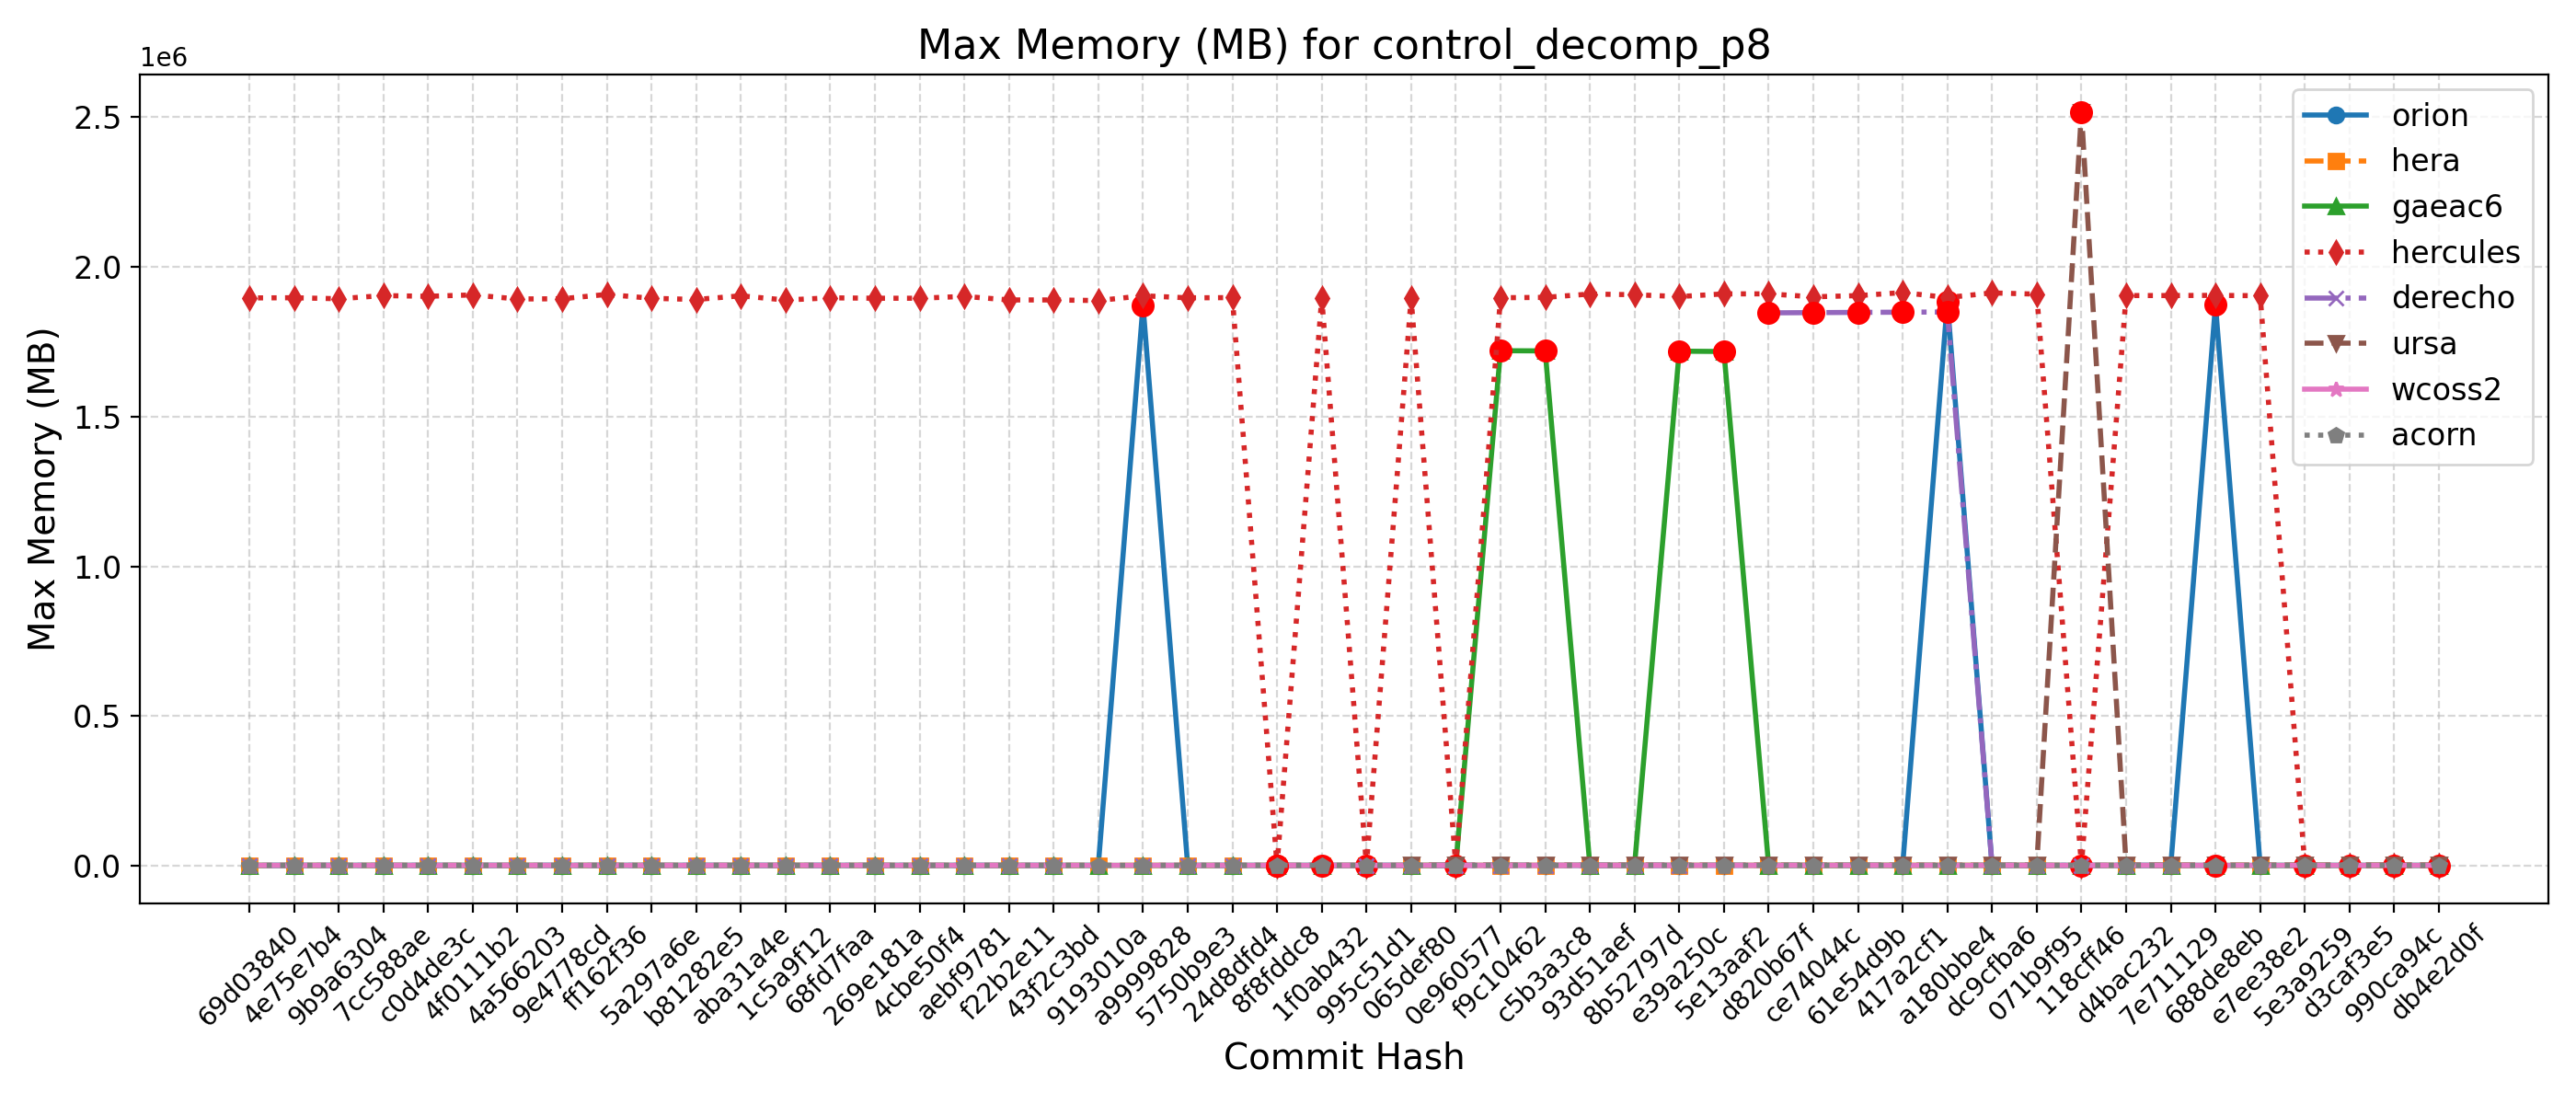

The data file committed next to this chart (first rows):
Hash, Date, Message, orion, hera, gaeac6, hercules, derecho, ursa, wcoss2, acorn
db4e2d0f, 2025-09-18, Replace icplocn2atm (integer) with use_o…, 1875, 2002, 1722, 1895, , 2514, 1854, 1862
990ca94c, 2025-09-16, Update tests such that LSM and LANDICE a…, 1879, 1985, 1729, 1890, , 2504, 1853, 1861
d3caf3e5, 2025-09-15, update mom6 to its main repo. 20250818 c…, 1878, 2006, 1727, 1891, , 2513, 1845, 1860
5e3a9259, 2025-09-10, Introduce tuning parameter for convectiv…, 1881, 2012, 1727, 1900, , 2501, 1853, 1862
e7ee38e2, 2025-09-08, Scale-aware 3DTKE EDMF and TTE-EDMF GFS …, 1879, 2000, 1727, 1903132, , 2511, 1854, 1861
688de8eb, 2025-09-04, Fix default cdmbgwd settings (#2788), 1873000, 2000, 1719, 1904348, 1846, 2527, 1839, 1863
7e711129, 2025-09-02, Use container with spack stack 1.9.2 (#2…, 1876, 2009, 1724, 1903764, 1846, 2525, 1853, 1861
d4bac232, 2025-08-29, MPAS dycore + Atmosphere Generalization …, 1876, 2009, 1724, 1903764, 1846, 2525, 1853, 1861
118cff46, 2025-08-25, Add FV3 grid mask for regional domains t…, 1876, 1983, 1719, 1898, 1842, 2516816, 1853, 1862
071b9f95, 2025-08-22, Fix Restart IAU and Ultra-Low Reproducib…, 1875, 2005, 1716, 1908500, 1847, 2519, 1856, 1862
dc9cfba6, 2025-08-19, Update CICE through 2025-07 and switch t…, 1889, 2007, 1725, 1912588, 1845, 2500, 1854, 1861
a180bbe4, 2025-08-15, FV3: Fix Prate_avg and UPP call freq + F…, 1883440, 1999, 1724, 1897204, 1848960, 2516, 1856, 1859
417a2cf1, 2025-08-13, Fix conus13km tests restart and decompos…, 1877, 2005, 1724, 1913652, 1848324, 2499, 1856, 1862
61e54d9b, 2025-08-11, Add two-way ocean-wave coupling feature …, 1881, 2010, 1725, 1903552, 1847624, 2508, 1855, 1859
ce74044c, 2025-08-06, Create a user-friendly "process model" t…, 1887, 2017, 1724, 1899512, 1846860, 2510, 1857, 1860
d820b67f, 2025-08-01, Update GOCART to v2.4.3 (#2819), 1888, 2009, 1716, 1909448, 1846008, 2506, 1857, 1863
5e13aaf2, 2025-07-29, Update DATM meshes and switch to bilinea…, 1884, 2008, 1717032, 1909360, , 2507, 1851, 1863
e39a250c, 2025-07-24, Update FV3 hash to include UPP ss192/Urs…, 1880, 1992, 1718104, 1900444, 1850, 2512, 1856, 1863
8b52797d, 2025-07-21, Combination of 2684,2707,2771 (MERRA2 3-…, 1885, 2002, 1719, 1906520, 1849, 2512, 1856, 1864
93d51aef, 2025-07-17, Exporting Canopy Variables from AQM to F…, 1876, 1998, 1722, 1908876, 1852, 2513, 1856, 1864
c5b3a3c8, 2025-07-14, GFDLMP-v3 and TEMPO MP microphysics (#25…, 1884, 2002, 1719064, 1897624, 1838, 2506, 1854, 1861
f9c10462, 2025-07-11, Combination of several CCPP-physics PRs …, 1875, 2010, 1719580, 1896484, 1839, 2497, 1852, 1863
0e960577, 2025-07-09, Combination #2777 (maintask writes CMEPS…, 1877, 2006, 1719, 1895, 1846, 2519, 1854, 1861
065def80, 2025-07-07, Port UFS-WM to Ursa (#2471), 1882, 1983, 1719, 1895500, 1837, 2518, 1848, 1863
995c51d1, 2025-07-03, Upgrade UFS-WM to spack-stack/1.9.2 (#26…, 1882, 1983, 1719, 1903, 1837, , 1848, 1863
1f0ab432, 2025-07-01, Reduce WW3 memory use (#2624), 1878, 1871, 1728, 1896380, 1845, , 1862, 1858
8f8fddc8, 2025-06-30, Bring in scale-aware 3DTKE related chang…, 1870, 1892, 1727, 1911, 1852, , 1861, 1858
24d8dfd4, 2025-06-26, Slight modification in orographic gravit…, 1872, 1876, 1723, 1896896, 1857, , 1849, 1848
5750b9e3, 2025-06-20, gcycle update (#2747), 1875, 1891, 1726, 1896080, 1849, , 1848, 1848
a9999828, 2025-06-12, Add a new parameter in dycore to control…, 1871732, 1885, 1714, 1903036, 1846, , 1848, 1847
9193010a, 2025-06-06, In Noah-MP, set zero for canopy liquid a…, 1872, 1879, 1717, 1887080, , , 1851, 1847
43f2c3bd, 2025-06-04, Urgent Documentation Update for HSD Capa…, 1875, 1875, 1711, 1889132, 1852, , 1844, 1846
f22b2e11, 2025-06-02, Bug fix for surface roughness calculatio…, 1875, 1875, 1711, 1889132, 1852, , 1844, 1846
aebf9781, 2025-05-27, Fix bug to improve wave initialization b…, 1887, 1876, 1722, 1900972, 1842, , 1845, 1848
4cbe50f4, 2025-05-23, Add idealized, regional tropical cyclone…, 1874, 1868, 1718, 1894756, 1856, , 1849, 1849
269e181a, 2025-05-23, Add GFSv17 IAU restart tests without wav…, 1874, 1868, 1718, 1894756, 1856, , 1849, 1849
68fd7faa, 2025-05-15, Enable Hera, Hercules Gnu tests: cpld_de…, 1872, 1893, 1717, 1896160, 1848, , 1849, 1848
1c5a9f12, 2025-05-09, Add "ultra low" coupled configurations t…, 1872, 1888, 1717, 1888840, 1848, , 1849, 1848
aba31a4e, 2025-05-06, Resolve miscellaneous WM issues and upda…, 1867, 1890, 1726, 1902864, 1856, , 1844, 1847
b81282e5, 2025-05-05, Switch to vector remapping and bilinear …, 1867, 1890, 1726, 1890632, 1856, , 1844, 1847
5a297a6e, 2025-05-02, improve coupled model startup cost for w…, 1874, 1875, 1722, 1894632, 1844, , 1850, 1849
ff162f36, 2025-05-01, NSSL MP scheme updates + Stochastic Phys…, 1880, 1883, 1724, 1907516, 1849, , 1848, 1847
9e4778cd, 2025-04-25, Loosen restriction on optional arguments…, 1874, 1873, 1718, 1893068, 1851, , 1846, 1846
4a566203, 2025-04-23, CMake Atmosphere Dycore Generalization +…, 1882, 1864, 1717, 1892336, 1850, , 1848, 1846
4f0111b2, 2025-04-21, Add CMEPS log file at restart write; IAU…, 1877, 1877, 1716, 1905884, 1850, , 1847, 1846
c0d4de3c, 2025-04-18, Update mom6 to its main repository 20250…, 1868, 1871, 1713, 1901304, 1849, , 1847, 1845
7cc588ae, 2025-04-16, Add PIO configuration variables for CMEP…, 1871, 1886, 1712, 1903644, 1851, , 1846, 1847
9b9a6304, 2025-04-11, Memcheck fixes (#2655), 1873, 1890, 1723, 1893080, 1856, , 1846, 1846
4e75e7b4, 2025-04-10, Update upp submodule to the latest UPP (…, 1871, 1897, 1713, 1896408, 1852, , 1848, 1848
69d03840, 2025-04-07, Use ESMF Redist instead of Remap for FV3…, 1876, 1880, 1720, 1895812, 1854, , 1849, 1846
